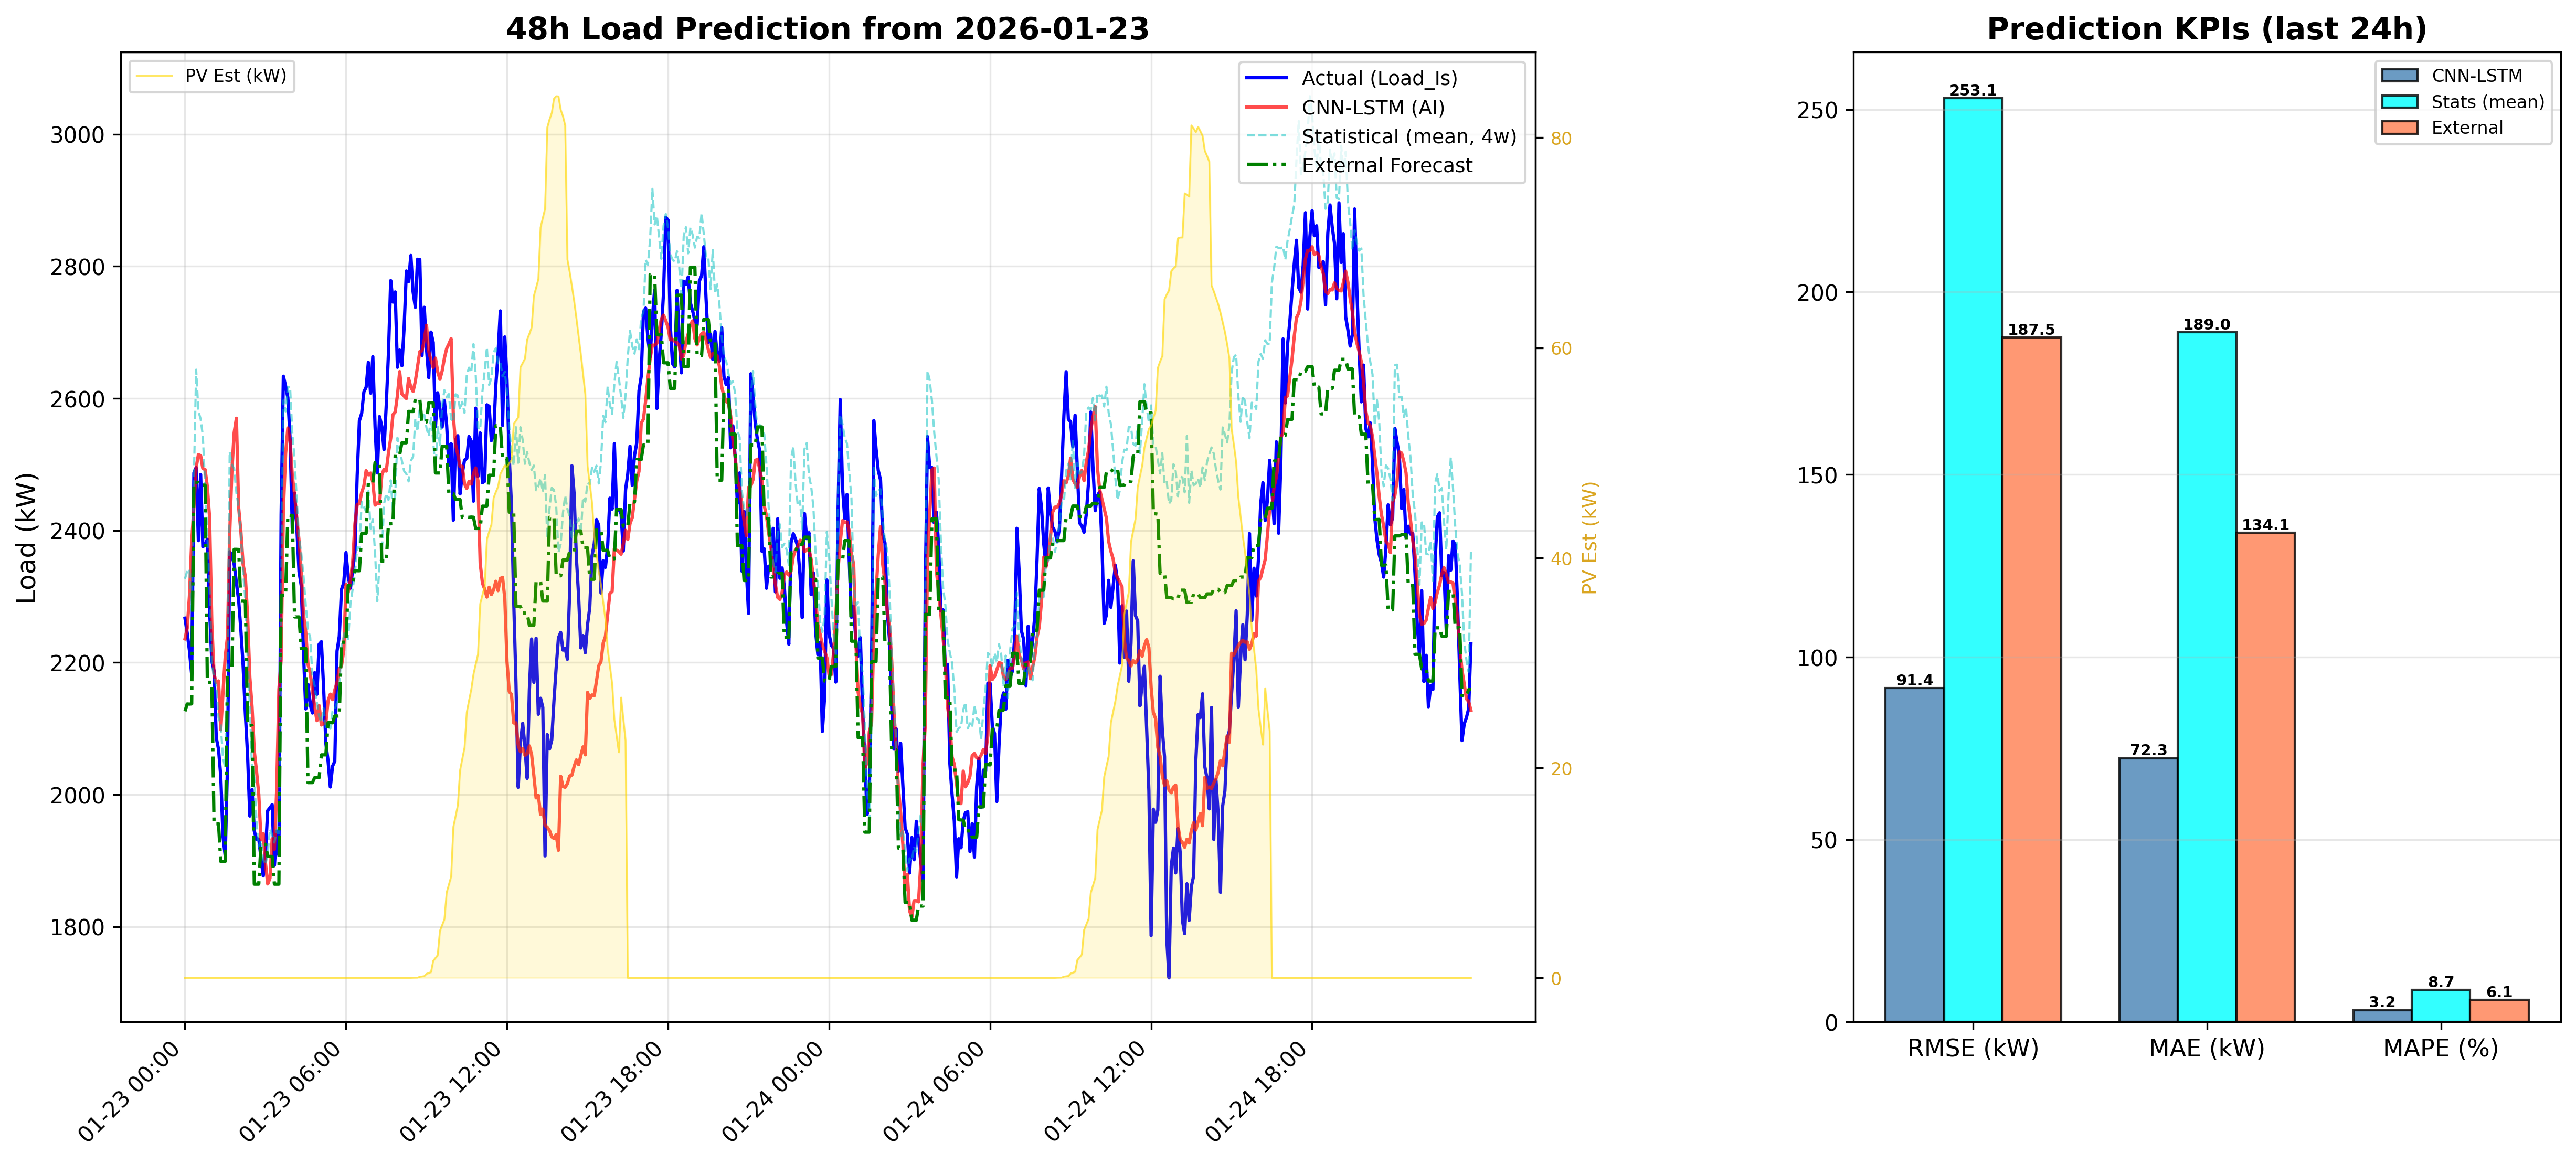

The data file committed next to this chart (first rows):
DateTime, CNN_LSTM_Load_kW, Statistical_Load_kW, PV_Est_kW
2026-01-23 00:00:00, 2236, 2327, 0.0
2026-01-23 00:05:00, 2252, 2338, 0.0
2026-01-23 00:10:00, 2300, 2341, 0.0
2026-01-23 00:15:00, 2382, 2279, 0.0
2026-01-23 00:20:00, 2436, 2481, 0.0
2026-01-23 00:25:00, 2495, 2643, 0.0
2026-01-23 00:30:00, 2515, 2580, 0.0
2026-01-23 00:35:00, 2513, 2569, 0.0
2026-01-23 00:40:00, 2494, 2543, 0.0
2026-01-23 00:45:00, 2492, 2467, 0.0
2026-01-23 00:50:00, 2466, 2393, 0.0
2026-01-23 00:55:00, 2420, 2318, 0.0
2026-01-23 01:00:00, 2259, 2198, 0.0
2026-01-23 01:05:00, 2182, 2177, 0.0
2026-01-23 01:10:00, 2169, 2165, 0.0
2026-01-23 01:15:00, 2172, 2117, 0.0
2026-01-23 01:20:00, 2098, 2106, 0.0
2026-01-23 01:25:00, 2153, 2055, 0.0
2026-01-23 01:30:00, 2209, 2041, 0.0
2026-01-23 01:35:00, 2238, 2184, 0.0
2026-01-23 01:40:00, 2395, 2519, 0.0
2026-01-23 01:45:00, 2492, 2499, 0.0
2026-01-23 01:50:00, 2548, 2494, 0.0
2026-01-23 01:55:00, 2570, 2457, 0.0
2026-01-23 02:00:00, 2435, 2435, 0.0
2026-01-23 02:05:00, 2398, 2393, 0.0
2026-01-23 02:10:00, 2349, 2336, 0.0
2026-01-23 02:15:00, 2330, 2295, 0.0
2026-01-23 02:20:00, 2271, 2210, 0.0
2026-01-23 02:25:00, 2178, 2134, 0.0
2026-01-23 02:30:00, 2133, 2036, 0.0
2026-01-23 02:35:00, 2065, 2026, 0.0
2026-01-23 02:40:00, 2035, 1958, 0.0
2026-01-23 02:45:00, 2000, 1921, 0.0
2026-01-23 02:50:00, 1932, 1931, 0.0
2026-01-23 02:55:00, 1941, 1901, 0.0
2026-01-23 03:00:00, 1896, 1895, 0.0
2026-01-23 03:05:00, 1865, 1910, 0.0
2026-01-23 03:10:00, 1873, 1948, 0.0
2026-01-23 03:15:00, 1933, 1939, 0.0
2026-01-23 03:20:00, 1917, 1927, 0.0
2026-01-23 03:25:00, 2006, 1947, 0.0
2026-01-23 03:30:00, 2159, 1938, 0.0
2026-01-23 03:35:00, 2204, 2307, 0.0
2026-01-23 03:40:00, 2431, 2597, 0.0
2026-01-23 03:45:00, 2517, 2580, 0.0
2026-01-23 03:50:00, 2555, 2617, 0.0
2026-01-23 03:55:00, 2536, 2617, 0.0
2026-01-23 04:00:00, 2483, 2547, 0.0
2026-01-23 04:05:00, 2454, 2509, 0.0
2026-01-23 04:10:00, 2419, 2446, 0.0
2026-01-23 04:15:00, 2384, 2389, 0.0
2026-01-23 04:20:00, 2338, 2366, 0.0
2026-01-23 04:25:00, 2273, 2331, 0.0
2026-01-23 04:30:00, 2246, 2287, 0.0
2026-01-23 04:35:00, 2197, 2250, 0.0
2026-01-23 04:40:00, 2184, 2238, 0.0
2026-01-23 04:45:00, 2158, 2178, 0.0
2026-01-23 04:50:00, 2133, 2165, 0.0
2026-01-23 04:55:00, 2112, 2139, 0.0
... 516 more rows
